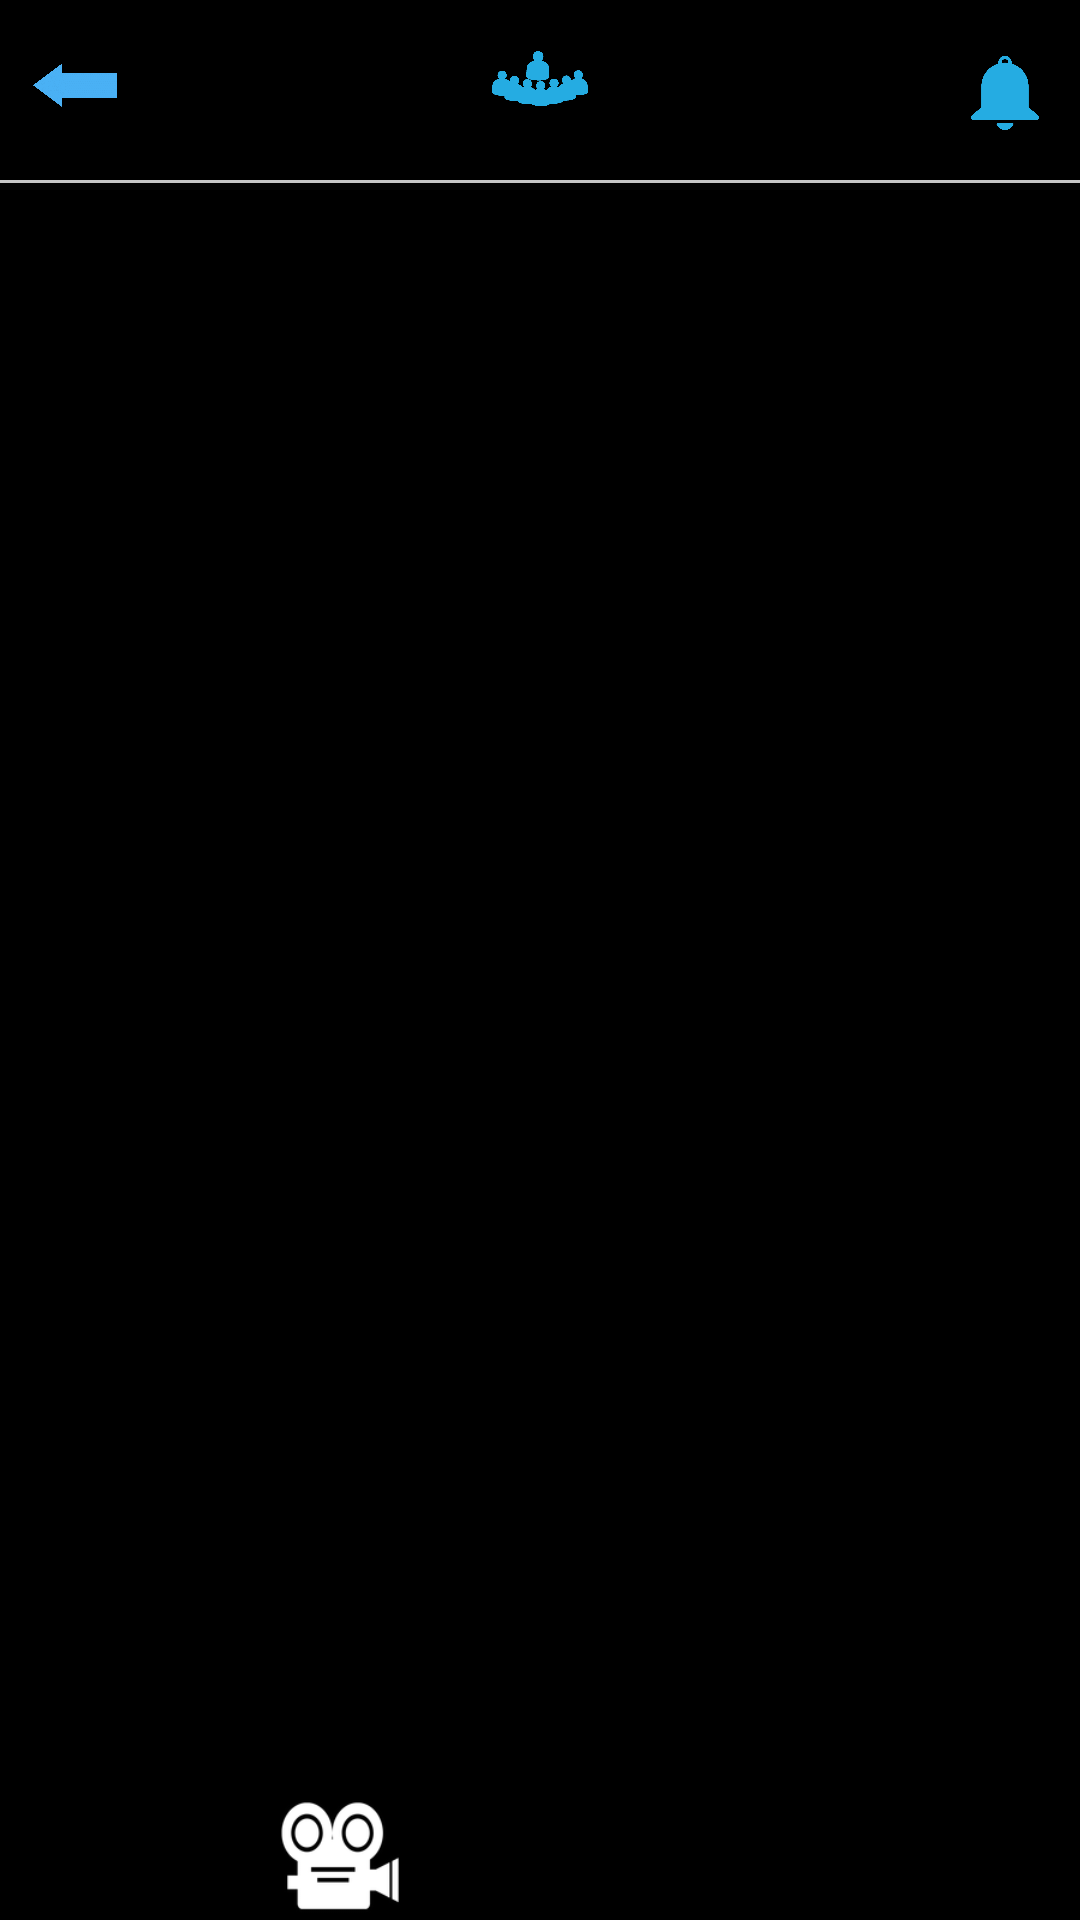

The Android layout XML behind this screen, and the referenced resources:
<!-- AndroidManifest.xml: application theme Theme.CompTutor -->
<!-- res/layout/activity_class_home.xml -->
<?xml version="1.0" encoding="utf-8"?>
<androidx.constraintlayout.widget.ConstraintLayout xmlns:android="http://schemas.android.com/apk/res/android"
    xmlns:app="http://schemas.android.com/apk/res-auto"
    xmlns:tools="http://schemas.android.com/tools"
    android:layout_width="match_parent"
    android:layout_height="match_parent"
    android:background="@color/black"
    android:orientation="vertical"
    tools:context=".admindashboard">

    <androidx.constraintlayout.widget.ConstraintLayout
        android:id="@+id/toolBar"
        android:layout_width="0dp"
        android:layout_height="60dp"
        app:layout_constraintEnd_toEndOf="parent"
        app:layout_constraintStart_toStartOf="parent"
        app:layout_constraintTop_toTopOf="parent">

        <ImageView
            android:id="@+id/ivBack"
            android:layout_width="50dp"
            android:layout_height="0dp"
            app:layout_constraintBottom_toBottomOf="parent"
            app:layout_constraintStart_toStartOf="parent"
            app:layout_constraintTop_toTopOf="parent"
            app:srcCompat="@drawable/ic_back" />

        <ImageView
            android:id="@+id/ivNotification"
            android:layout_width="50dp"
            android:layout_height="0dp"
            android:adjustViewBounds="true"
            app:layout_constraintBottom_toBottomOf="parent"
            app:layout_constraintEnd_toEndOf="parent"
            app:layout_constraintTop_toTopOf="parent"
            app:srcCompat="@drawable/ic_notification"
            app:tint="@color/tool_bar_icon" />
        <TextView
            android:id="@+id/tvBatchCount"
            android:layout_width="25dp"
            android:layout_height="25dp"
            android:text="01"
            android:visibility="gone"
            android:maxLines="1"
            android:textColor="@color/red"
            android:textSize="18sp"
            android:textStyle="bold"
            app:layout_constraintBottom_toBottomOf="parent"
            app:layout_constraintEnd_toEndOf="@+id/ivNotification"
            app:layout_constraintHorizontal_bias="0.82"
            app:layout_constraintStart_toStartOf="@+id/ivNotification"
            app:layout_constraintTop_toTopOf="@+id/ivNotification"
            app:layout_constraintVertical_bias="0.23000002" />

        <ImageView
            android:id="@+id/imageView6"
            android:layout_width="100dp"
            android:layout_height="0dp"
            android:adjustViewBounds="true"
            android:scaleType="fitCenter"
            app:layout_constraintBottom_toBottomOf="parent"
            app:layout_constraintEnd_toStartOf="@+id/ivNotification"
            app:layout_constraintStart_toEndOf="@+id/ivBack"
            app:layout_constraintTop_toTopOf="parent"
            app:srcCompat="@drawable/ic_group"
            app:tint="@color/tool_bar_icon" />
    </androidx.constraintlayout.widget.ConstraintLayout>

    <View
        android:id="@+id/line"
        android:layout_width="0dp"
        android:layout_height="1dp"
        android:background="@color/grey"
        app:layout_constraintEnd_toEndOf="parent"
        app:layout_constraintStart_toStartOf="parent"
        app:layout_constraintTop_toBottomOf="@+id/toolBar" />


    <androidx.recyclerview.widget.RecyclerView
        android:id="@+id/rvStudent"
        android:layout_width="0dp"
        android:layout_height="0dp"
        android:layout_marginBottom="10dp"
        app:layout_constraintBottom_toTopOf="@+id/ivVideo"
        app:layout_constraintEnd_toEndOf="parent"
        app:layout_constraintStart_toStartOf="parent"
        app:layout_constraintTop_toBottomOf="@+id/line" />

    <ImageView
        android:id="@+id/ivVideo"
        android:layout_width="40dp"
        android:layout_height="40dp"
        app:layout_constraintBottom_toBottomOf="parent"
        app:layout_constraintEnd_toStartOf="@+id/ivUser"
        app:layout_constraintHorizontal_bias="0.5"
        app:layout_constraintHorizontal_chainStyle="spread"
        app:layout_constraintStart_toStartOf="parent"
        app:srcCompat="@drawable/ic_video" />

    <ImageView
        android:id="@+id/ivUser"
        android:layout_width="40dp"
        android:layout_height="40dp"
        app:layout_constraintBottom_toBottomOf="parent"
        app:layout_constraintEnd_toEndOf="parent"
        app:layout_constraintHorizontal_bias="0.5"
        app:layout_constraintStart_toEndOf="@+id/ivVideo"
        app:srcCompat="@drawable/ic_user" />


</androidx.constraintlayout.widget.ConstraintLayout>
<!-- resources referenced by this layout -->
<resources>
  <color name="black">#FF000000</color>
  <color name="grey">#C5C5C5</color>
  <color name="red">#FF0000</color>
  <color name="tool_bar_icon">#25ACE2</color>
  <!-- drawable ic_back: png bitmap (drawable, 31811 bytes) -->
  <!-- drawable ic_group: png bitmap (drawable, 80143 bytes) -->
  <!-- drawable ic_notification: png bitmap (drawable, 19693 bytes) -->
  <!-- drawable ic_video: png bitmap (drawable, 3680 bytes) -->
  <style name="Theme.CompTutor" parent="Theme.MaterialComponents.DayNight.NoActionBar">
          
          <item name="colorPrimary">@color/purple_500</item>
          <item name="colorPrimaryVariant">@color/purple_700</item>
          <item name="colorOnPrimary">@color/white</item>
          
          <item name="colorSecondary">@color/teal_200</item>
          <item name="colorSecondaryVariant">@color/teal_700</item>
          <item name="colorOnSecondary">@color/black</item>
          
          <item name="android:statusBarColor" tools:targetApi="l">?attr/colorPrimaryVariant</item>
          
      </style>
  <color name="purple_500">#FF6200EE</color>
  <color name="purple_700">#FF3700B3</color>
  <color name="white">#FFFFFFFF</color>
  <color name="teal_200">#FF03DAC5</color>
  <color name="teal_700">#FF018786</color>
</resources>
